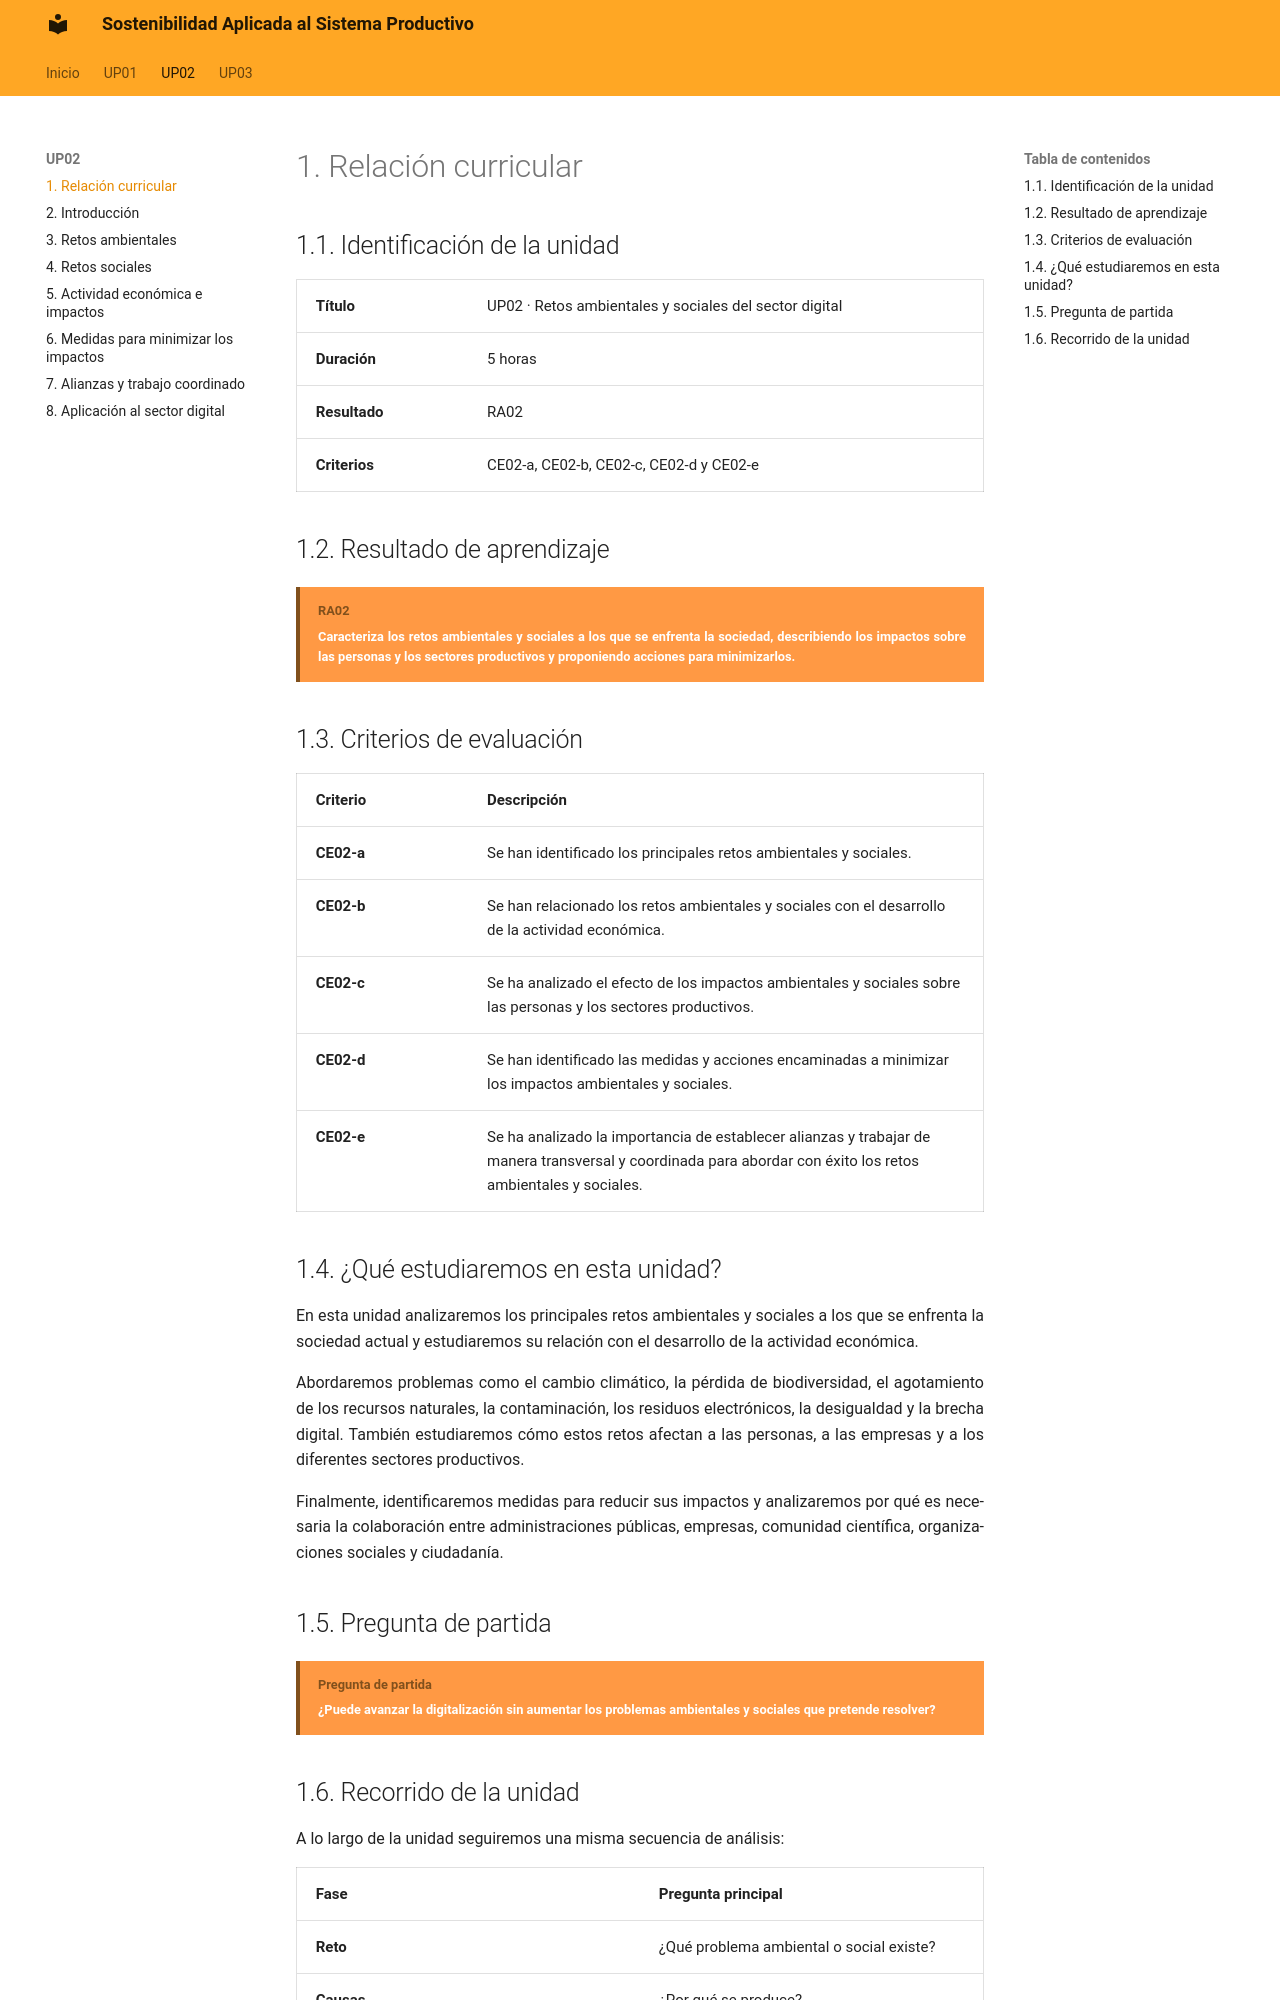

repository: calcaniz/apuntes-sostenibilidad · page: up02/01-index/index.html · generator: mkdocs

---
title: UP02 · Retos ambientales y sociales del sector digital · Relación curricular
---

# 1. Relación curricular

## 1.1. Identificación de la unidad

| Cabecera { .table-oculta .table-full-container .table-content } | Cabecera |
|---|---|
| **Título** { .table-main-column .table-bg-principal .table-cl-secundario } | UP02 · Retos ambientales y sociales del sector digital |
| **Duración** { .table-main-column .table-bg-principal .table-cl-secundario } | 5 horas |
| **Resultado** { .table-main-column .table-bg-principal .table-cl-secundario } | RA02 |
| **Criterios** { .table-main-column .table-bg-principal .table-cl-secundario } | CE02-a, CE02-b, CE02-c, CE02-d y CE02-e |

!!! salto-pagina-pdf ""

## 1.2. Resultado de aprendizaje

!!! bloque-descriptivo "RA02"
    Caracteriza los retos ambientales y sociales a los que se enfrenta la sociedad, describiendo los impactos sobre las personas y los sectores productivos y proponiendo acciones para minimizarlos.

## 1.3. Criterios de evaluación

| Criterio { .table-main-column .table-cl-secundario .table-bg-principal } | Descripción { .table-full-container .table-cl-secundario .table-bg-principal }|
|---|---|
| **CE02-a** | Se han identificado los principales retos ambientales y sociales. |
| **CE02-b** | Se han relacionado los retos ambientales y sociales con el desarrollo de la actividad económica. |
| **CE02-c** | Se ha analizado el efecto de los impactos ambientales y sociales sobre las personas y los sectores productivos. |
| **CE02-d** | Se han identificado las medidas y acciones encaminadas a minimizar los impactos ambientales y sociales. |
| **CE02-e** | Se ha analizado la importancia de establecer alianzas y trabajar de manera transversal y coordinada para abordar con éxito los retos ambientales y sociales. |


!!! salto-pagina-pdf ""

## 1.4. ¿Qué estudiaremos en esta unidad?

En esta unidad analizaremos los principales retos ambientales y sociales a los que se enfrenta la sociedad actual y estudiaremos su relación con el desarrollo de la actividad económica.

Abordaremos problemas como el cambio climático, la pérdida de biodiversidad, el agotamiento de los recursos naturales, la contaminación, los residuos electrónicos, la desigualdad y la brecha digital. También estudiaremos cómo estos retos afectan a las personas, a las empresas y a los diferentes sectores productivos.

Finalmente, identificaremos medidas para reducir sus impactos y analizaremos por qué es necesaria la colaboración entre administraciones públicas, empresas, comunidad científica, organizaciones sociales y ciudadanía.

## 1.5. Pregunta de partida

!!! bloque-descriptivo "Pregunta de partida"
    ¿Puede avanzar la digitalización sin aumentar los problemas ambientales y sociales que pretende resolver?
